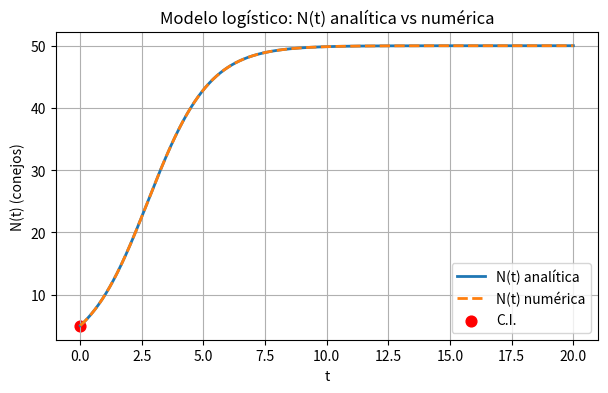
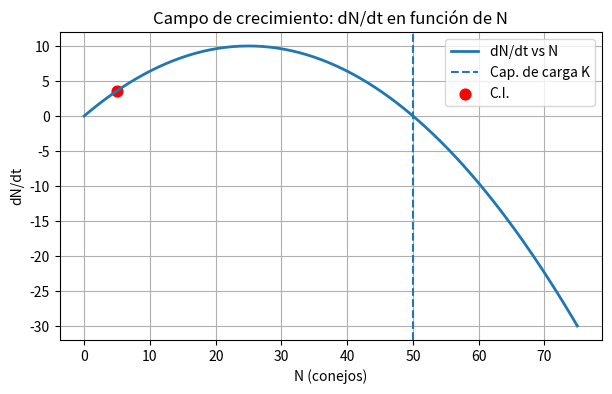

The matplotlib source for these figures, in order:

# =========================================
# Importaciones y utilidades comunes
# =========================================
import numpy as np
import matplotlib.pyplot as plt
from scipy.integrate import solve_ivp

try:
    from ipywidgets import interact, FloatSlider, IntSlider
    import ipywidgets as widgets
except Exception as e:
    print("Si ipywidgets no está disponible, instala con: pip install ipywidgets y reinicia el entorno.")

plt.rcParams["figure.figsize"] = (7, 4)
plt.rcParams["axes.grid"] = True

def logistic_rhs(t, N, r, K):
    return r * N * (1 - N / K)

def logistic_analytical(t, r, K, N0):
    t = np.asarray(t)
    if K <= 0:
        return np.full_like(t, np.nan, dtype=float)
    if N0 == 0.0:
        return np.zeros_like(t, dtype=float)
    A = (K - N0) / N0
    return K / (1.0 + A * np.exp(-r * t))

def growth_field_logistic(r, K, N0=None, N_max=None, n_N=200):
    # Graficar dN/dt como función de N, con punto en la CI
    if N_max is None:
        N_max = K * 1.5 if K > 0 else 10.0
    N_values = np.linspace(0, N_max, n_N)
    dNdt = logistic_rhs(0, N_values, r, K)

    plt.figure()
    plt.plot(N_values, dNdt, lw=2, label="dN/dt vs N")
    plt.axvline(K, linestyle='--', label='Cap. de carga K')
    if N0 is not None:
        plt.scatter([N0], [logistic_rhs(0, N0, r, K)], c='red', s=60, label="C.I.")
    plt.xlabel("N (conejos)")
    plt.ylabel("dN/dt")
    plt.title("Campo de crecimiento: dN/dt en función de N")
    plt.legend()
    plt.show()



# Parámetros por defecto
r = 0.8
K = 50.0
N0 = 5.0
t_max = 20.0
n_pts = 800
t = np.linspace(0, t_max, n_pts)

# Solución analítica
N_anal = logistic_analytical(t, r, K, N0)

# Solución numérica
def rhs(t, y): return logistic_rhs(t, y, r, K)
sol = solve_ivp(lambda _t, _y: rhs(_t, _y), [0, t_max], [N0], t_eval=t, rtol=1e-9, atol=1e-12)
N_num = sol.y[0]

# Gráfica N(t) analítica vs numérica
plt.figure()
plt.plot(t, N_anal, label="N(t) analítica", lw=2)
plt.plot(t, N_num, '--', label="N(t) numérica", lw=2)
plt.scatter([0], [N0], s=60, c='red', label="C.I.")
plt.xlabel("t")
plt.ylabel("N(t) (conejos)")
plt.title("Modelo logístico: N(t) analítica vs numérica")
plt.legend()
plt.show()

# Campo de crecimiento: dN/dt vs N
N_max_plot = max(1.5*K, 1.25*N0 + 1.0)
growth_field_logistic(r, K, N0=N0, N_max=N_max_plot)
